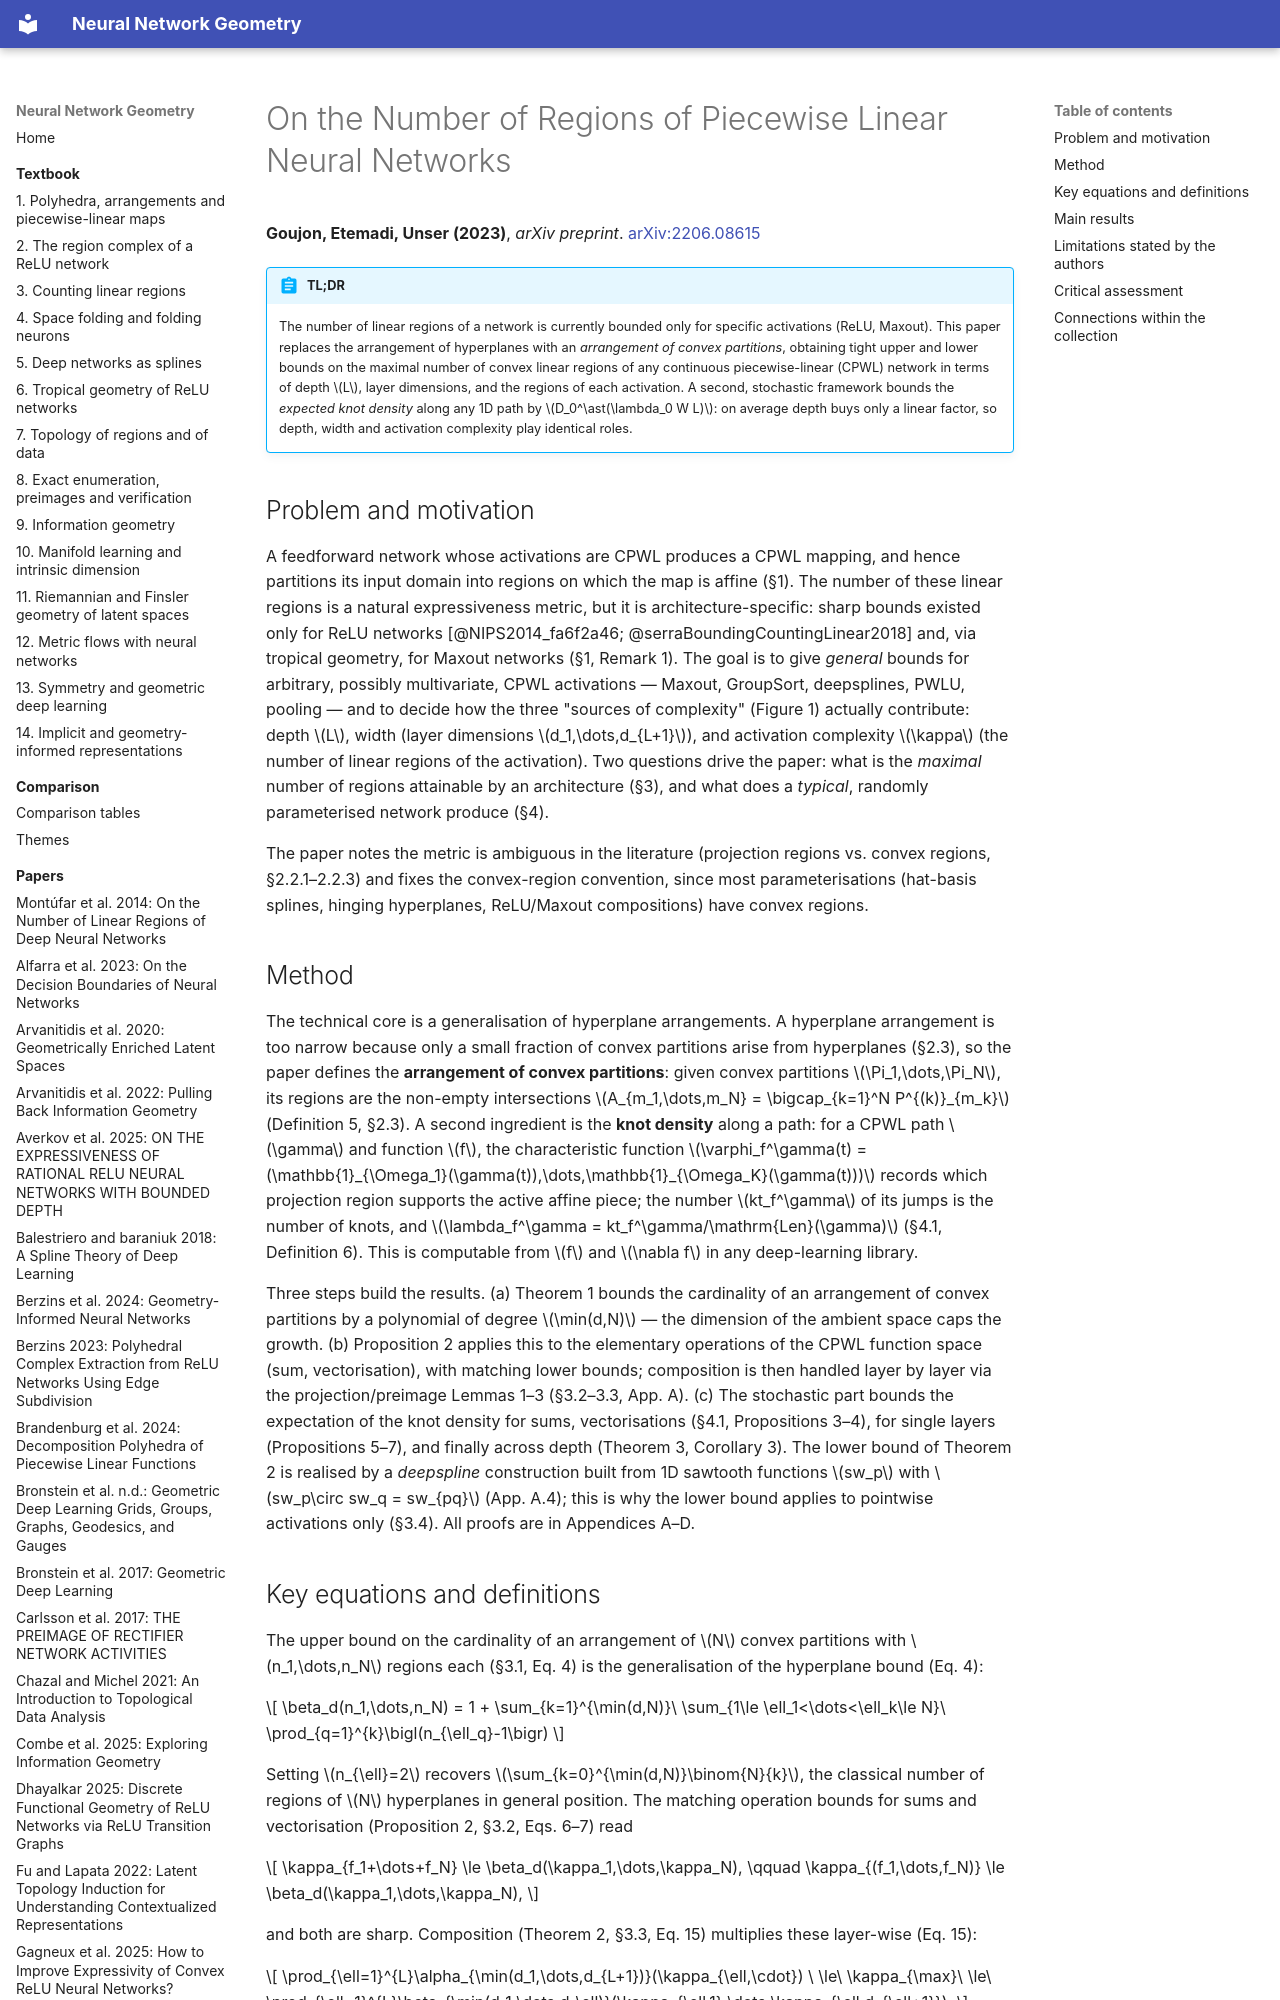

repository: Johanmkr/InfoBase-NNgeometry · page: papers/goujonNumberRegionsPiecewise2023/index.html · generator: mkdocs

---
citekey: goujonNumberRegionsPiecewise2023
title: "On the Number of Regions of Piecewise Linear Neural Networks"
authors: [Alexis Goujon, Arian Etemadi, Michael Unser]
year: 2023
venue: arXiv preprint
doi: "10.48550/arXiv.2206.08615"
arxiv: "2206.08615"
url: null
kind: theory
source_type: pdf
source_sha256: d8e866d3f9b076b8f6ae935faec3cee5e627611713243bc71369734b48df264b
pages: 29
ingested: 2026-10-15
tags: [expressivity, linear-regions, piecewise-linear-networks, combinatorial-geometry, activation-functions]
concepts_introduced:
  - arrangement of convex partitions
  - convex linear region
  - projection region
  - activation complexity
  - knot density along a 1D path
  - compositional bound on the maximal number of linear regions
  - expected knot density of a CPWL network
concepts_used:
  - continuous piecewise-linear function
  - ReLU network
  - maxout network
  - hyperplane arrangement
  - Zaslavsky's theorem
  - convex partition
  - depth-width expressiveness
builds_on: [NIPS2014_fa6f2a46, serraBoundingCountingLinear2018, haninComplexityLinearRegions2019, haninDeepReLUNetworks2019, zaslavskyFacingArrangementsFacecount1975]
datasets: []
---

# On the Number of Regions of Piecewise Linear Neural Networks

**Goujon, Etemadi, Unser (2023)**, *arXiv preprint*. [arXiv:2206.08615](https://arxiv.org/abs/2206.08615)

!!! abstract "TL;DR"
    The number of linear regions of a network is currently bounded only for specific activations (ReLU, Maxout). This paper replaces the arrangement of hyperplanes with an *arrangement of convex partitions*, obtaining tight upper and lower bounds on the maximal number of convex linear regions of any continuous piecewise-linear (CPWL) network in terms of depth $L$, layer dimensions, and the regions of each activation. A second, stochastic framework bounds the *expected knot density* along any 1D path by $D_0^\ast(\lambda_0 W L)$: on average depth buys only a linear factor, so depth, width and activation complexity play identical roles.

## Problem and motivation

A feedforward network whose activations are CPWL produces a CPWL mapping, and hence partitions its input domain into regions on which the map is affine (§1). The number of these linear regions is a natural expressiveness metric, but it is architecture-specific: sharp bounds existed only for ReLU networks [@NIPS2014_fa6f2a46; @serraBoundingCountingLinear2018] and, via tropical geometry, for Maxout networks (§1, Remark 1). The goal is to give *general* bounds for arbitrary, possibly multivariate, CPWL activations — Maxout, GroupSort, deepsplines, PWLU, pooling — and to decide how the three "sources of complexity" (Figure 1) actually contribute: depth $L$, width (layer dimensions $d_1,\dots,d_{L+1}$), and activation complexity $\kappa$ (the number of linear regions of the activation). Two questions drive the paper: what is the *maximal* number of regions attainable by an architecture (§3), and what does a *typical*, randomly parameterised network produce (§4).

The paper notes the metric is ambiguous in the literature (projection regions vs. convex regions, §2.2.1–2.2.3) and fixes the convex-region convention, since most parameterisations (hat-basis splines, hinging hyperplanes, ReLU/Maxout compositions) have convex regions.

## Method

The technical core is a generalisation of hyperplane arrangements. A hyperplane arrangement is too narrow because only a small fraction of convex partitions arise from hyperplanes (§2.3), so the paper defines the **arrangement of convex partitions**: given convex partitions $\Pi_1,\dots,\Pi_N$, its regions are the non-empty intersections $A_{m_1,\dots,m_N} = \bigcap_{k=1}^N P^{(k)}_{m_k}$ (Definition 5, §2.3). A second ingredient is the **knot density** along a path: for a CPWL path $\gamma$ and function $f$, the characteristic function $\varphi_f^\gamma(t) = (\mathbb{1}_{\Omega_1}(\gamma(t)),\dots,\mathbb{1}_{\Omega_K}(\gamma(t)))$ records which projection region supports the active affine piece; the number $kt_f^\gamma$ of its jumps is the number of knots, and $\lambda_f^\gamma = kt_f^\gamma/\mathrm{Len}(\gamma)$ (§4.1, Definition 6). This is computable from $f$ and $\nabla f$ in any deep-learning library.

Three steps build the results. (a) Theorem 1 bounds the cardinality of an arrangement of convex partitions by a polynomial of degree $\min(d,N)$ — the dimension of the ambient space caps the growth. (b) Proposition 2 applies this to the elementary operations of the CPWL function space (sum, vectorisation), with matching lower bounds; composition is then handled layer by layer via the projection/preimage Lemmas 1–3 (§3.2–3.3, App. A). (c) The stochastic part bounds the expectation of the knot density for sums, vectorisations (§4.1, Propositions 3–4), for single layers (Propositions 5–7), and finally across depth (Theorem 3, Corollary 3). The lower bound of Theorem 2 is realised by a *deepspline* construction built from 1D sawtooth functions $sw_p$ with $sw_p\circ sw_q = sw_{pq}$ (App. A.4); this is why the lower bound applies to pointwise activations only (§3.4). All proofs are in Appendices A–D.
